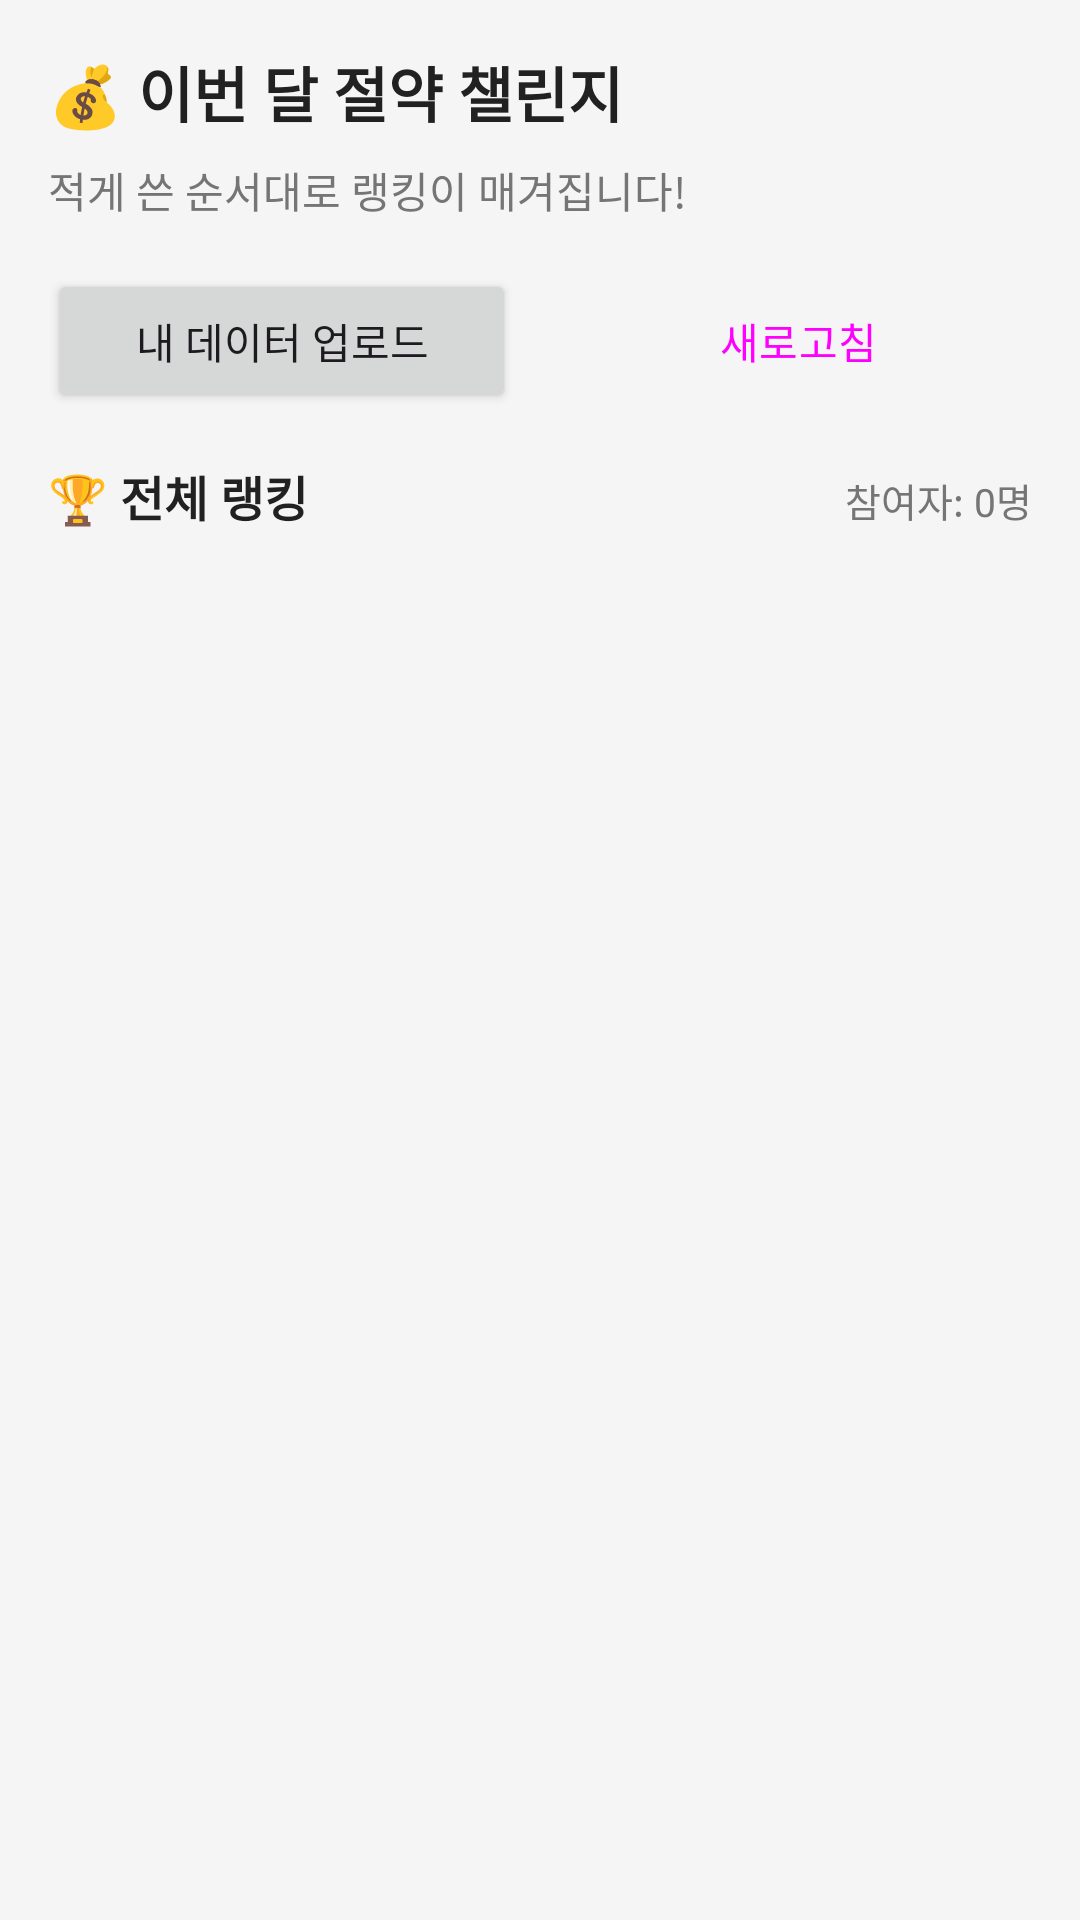

This screen was rendered from an Android layout file. Write that file and the resources it references.
<!-- AndroidManifest.xml: application theme Theme.SaveMate -->
<!-- res/layout/fragment_challenge.xml -->
<?xml version="1.0" encoding="utf-8"?>
<LinearLayout xmlns:android="http://schemas.android.com/apk/res/android"
    xmlns:app="http://schemas.android.com/apk/res-auto"
    android:layout_width="match_parent"
    android:layout_height="match_parent"
    android:orientation="vertical"
    android:padding="16dp">

    
    <TextView
        android:layout_width="wrap_content"
        android:layout_height="wrap_content"
        android:layout_marginBottom="8dp"
        android:text="💰 이번 달 절약 챌린지"
        android:textColor="@color/text_primary"
        android:textSize="20sp"
        android:textStyle="bold" />

    <TextView
        android:layout_width="wrap_content"
        android:layout_height="wrap_content"
        android:layout_marginBottom="16dp"
        android:text="적게 쓴 순서대로 랭킹이 매겨집니다!"
        android:textColor="@color/text_secondary"
        android:textSize="14sp" />

    
    <com.google.android.material.card.MaterialCardView
        android:id="@+id/layout_my_rank"
        android:layout_width="match_parent"
        android:layout_height="wrap_content"
        android:layout_marginBottom="16dp"
        android:visibility="gone"
        app:cardCornerRadius="12dp"
        app:cardElevation="4dp"
        app:cardBackgroundColor="@color/primary">

        <LinearLayout
            android:layout_width="match_parent"
            android:layout_height="wrap_content"
            android:orientation="horizontal"
            android:padding="20dp">

            <LinearLayout
                android:layout_width="0dp"
                android:layout_height="wrap_content"
                android:layout_weight="1"
                android:orientation="vertical">

                <TextView
                    android:layout_width="wrap_content"
                    android:layout_height="wrap_content"
                    android:text="내 순위"
                    android:textColor="@color/white"
                    android:textSize="14sp" />

                <TextView
                    android:id="@+id/tv_my_rank"
                    android:layout_width="wrap_content"
                    android:layout_height="wrap_content"
                    android:layout_marginTop="4dp"
                    android:text="1위"
                    android:textColor="@color/white"
                    android:textSize="28sp"
                    android:textStyle="bold" />

            </LinearLayout>

            <LinearLayout
                android:layout_width="wrap_content"
                android:layout_height="wrap_content"
                android:gravity="end"
                android:orientation="vertical">

                <TextView
                    android:layout_width="wrap_content"
                    android:layout_height="wrap_content"
                    android:text="내 지출"
                    android:textColor="@color/white"
                    android:textSize="14sp" />

                <TextView
                    android:id="@+id/tv_my_total"
                    android:layout_width="wrap_content"
                    android:layout_height="wrap_content"
                    android:layout_marginTop="4dp"
                    android:text="0원"
                    android:textColor="@color/white"
                    android:textSize="20sp"
                    android:textStyle="bold" />

            </LinearLayout>

        </LinearLayout>

    </com.google.android.material.card.MaterialCardView>

    
    <LinearLayout
        android:layout_width="match_parent"
        android:layout_height="wrap_content"
        android:layout_marginBottom="16dp"
        android:orientation="horizontal"
        android:weightSum="2">

        <Button
            android:id="@+id/btn_upload_data"
            android:layout_width="0dp"
            android:layout_height="wrap_content"
            android:layout_marginEnd="8dp"
            android:layout_weight="1"
            android:text="내 데이터 업로드"
            android:textSize="14sp" />

        <Button
            android:id="@+id/btn_refresh"
            android:layout_width="0dp"
            android:layout_height="wrap_content"
            android:layout_marginStart="8dp"
            android:layout_weight="1"
            android:text="새로고침"
            android:textSize="14sp"
            style="@style/Widget.Material3.Button.OutlinedButton" />

    </LinearLayout>

    
    <ProgressBar
        android:id="@+id/progress_bar"
        android:layout_width="wrap_content"
        android:layout_height="wrap_content"
        android:layout_gravity="center"
        android:layout_marginVertical="16dp"
        android:visibility="gone" />

    
    <LinearLayout
        android:layout_width="match_parent"
        android:layout_height="wrap_content"
        android:layout_marginBottom="8dp"
        android:orientation="horizontal">

        <TextView
            android:layout_width="0dp"
            android:layout_height="wrap_content"
            android:layout_weight="1"
            android:text="🏆 전체 랭킹"
            android:textColor="@color/text_primary"
            android:textSize="16sp"
            android:textStyle="bold" />

        <TextView
            android:id="@+id/tv_total_users"
            android:layout_width="wrap_content"
            android:layout_height="wrap_content"
            android:text="참여자: 0명"
            android:textColor="@color/text_secondary"
            android:textSize="13sp" />

    </LinearLayout>

    
    <androidx.recyclerview.widget.RecyclerView
        android:id="@+id/rv_ranking"
        android:layout_width="match_parent"
        android:layout_height="0dp"
        android:layout_weight="1" />

</LinearLayout>
<!-- resources referenced by this layout -->
<resources>
  <color name="primary">#4CAF50</color>
  <color name="text_primary">#212121</color>
  <color name="text_secondary">#757575</color>
  <color name="white">#FFFFFF</color>
  <style name="Theme.SaveMate" parent="Base.Theme.SaveMate" />
  <style name="Base.Theme.SaveMate" parent="Theme.Material3.Light.NoActionBar">
          <item name="colorPrimary">@color/primary</item>
          <item name="colorPrimaryVariant">@color/primary_dark</item>
          <item name="colorOnPrimary">@color/white</item>
  
          <item name="colorSecondary">@color/accent</item>
          <item name="colorSecondaryVariant">@color/accent</item>
          <item name="colorOnSecondary">@color/white</item>
  
          <item name="android:colorBackground">@color/background</item>
          <item name="colorSurface">@color/surface</item>
  
          <item name="colorError">@color/error</item>
  
          <item name="android:statusBarColor">@color/primary</item>
          <item name="android:windowLightStatusBar">false</item>
      </style>
  <color name="primary_dark">#388E3C</color>
  <color name="accent">#FF9800</color>
  <color name="background">#F5F5F5</color>
  <color name="surface">#FFFFFF</color>
  <color name="error">#F44336</color>
</resources>
